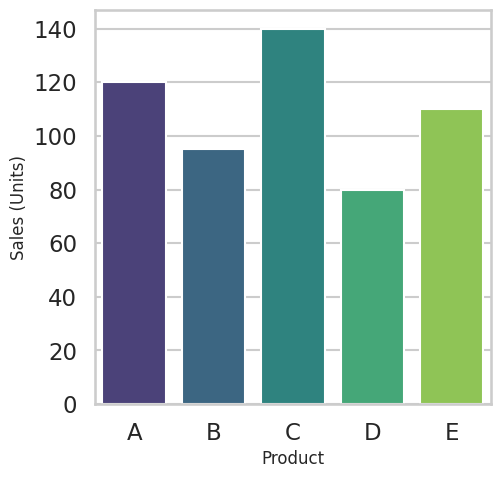

Recreate this plot in Python.
import seaborn as sns
import matplotlib.pyplot as plt
import pandas as pd

# Set style
sns.set_style("whitegrid")
sns.set_context("talk")

# Generate synthetic business data
data = {
    "Product": ["A", "B", "C", "D", "E"],
    "Sales": [120, 95, 140, 80, 110]
}
df = pd.DataFrame(data)

# Create figure with exact size (512x512 at dpi=100 → 5.12 inches)
plt.figure(figsize=(5.12, 5.12), dpi=100)

# Barplot (clean, no title)
sns.barplot(data=df, x="Product", y="Sales", hue="Product", legend=False, palette="viridis")

# Axis labels (optional — remove if you want totally clean)
plt.xlabel("Product", fontsize=12)
plt.ylabel("Sales (Units)", fontsize=12)

# Save chart (no extra borders, exactly 512x512)
plt.savefig("chart.png", dpi=100, bbox_inches=None, pad_inches=0)
plt.close()
